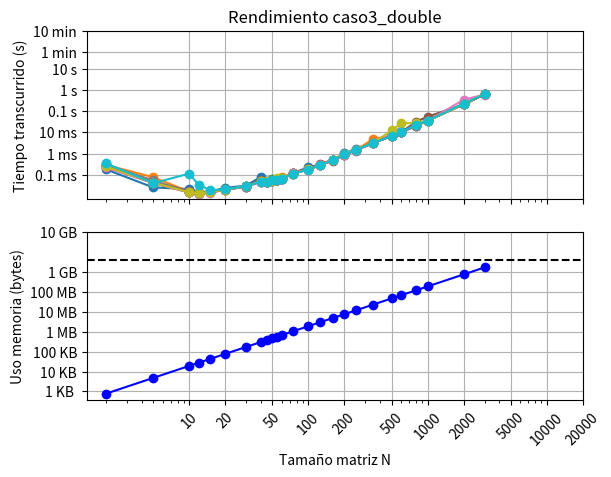

Here is the Python script that generated this plot:
# -*- coding: utf-8 -*-
"""
Created on Wed Aug 18 16:11:44 2021

@author: ignacio
"""

import matplotlib.pyplot as plt
from scipy import linalg
from time import perf_counter
import numpy as np
import scipy as sp

def matriz_laplaciana(N, t=np.double):    # funcion obtenida de clase
    e=np.eye(N)-np.eye(N,N,1)
    return t(e+e.T)


Ns = [2, 5, 10,12, 15, 20, 30, 40, 45, 50, 55, 60, 75, 100, 125, 160, 200, 250, 350, 500, 600, 800, 1000, 2000, 3000]

corridas = 10

for corrida in range(corridas):
    
    tiempo = []
    memoria = []
    
    name = (f"double3{corrida}.txt")

    fid = open(name,"w")
    
    for i in Ns:

        print(f"i = {i}")    
    
        A = matriz_laplaciana(i)
        
        t1 = perf_counter()

        A1 = linalg.inv(A, overwrite_a=True)
        
        t2 = perf_counter()

        dt = t2 - t1
        
        size = 3 * (i**2) * 64

        tiempo.append(dt) 
        memoria.append(size)
    
        fid.write(f"{i} {dt} {size}\n")
    
        print(f"Tiempo transcurrido = {dt} s")
        print(f"Mmoria usada = {size} bytes")

        fid.flush()
    
    
fid.close()

dim = []
tim = []
mem = []

for n in range(10):
    dimension = []
    time = []
    memory = []
    with open(f"double3{n}.txt", "r") as f:
        lineas = [linea.split() for linea in f]
        
    for i in lineas:
        dimension.append(int(i[0]))
        time.append(float(i[1]))
        memory.append(int(i[2]))
    
    dim.append(dimension)
    tim.append(time)
    mem.append(memory)

#Grafico superior

plt.subplot(2, 1, 1)
plt.plot(dim[0],tim[0],"-o")
plt.plot(dim[0],tim[1],"-o")
plt.plot(dim[0],tim[2],"-o")
plt.plot(dim[0],tim[3],"-o")
plt.plot(dim[0],tim[4],"-o")
plt.plot(dim[0],tim[5],"-o")
plt.plot(dim[0],tim[6],"-o")
plt.plot(dim[0],tim[7],"-o")
plt.plot(dim[0],tim[8],"-o")
plt.plot(dim[0],tim[9],"-o")
    
plt.yscale('log')
plt.xscale('log')

xticks = [10, 20, 50, 100, 200, 500, 1000, 2000, 5000, 10000, 20000]
xtext = ["", "", "", "", "", "", "", "", "", "", ""]

yticks = [0.1/1000, 1/1000, 10/1000, 0.1, 1, 10, 60, 600]
ytext = ["0.1 ms", "1 ms", "10 ms", "0.1 s", "1 s", "10 s", "1 min", "10 min"]

plt.yticks(yticks, ytext)
plt.xticks(xticks, xtext)

plt.title("Rendimiento caso3_double")
plt.ylabel("Tiempo transcurrido (s)")
plt.grid(True)

#Grafico inferior 

plt.subplot(2, 1, 2)

plt.plot(Ns,memoria,'-ob')

plt.yscale('log')
plt.xscale('log')

xticks = [10, 20, 50, 100, 200, 500, 1000, 2000, 5000, 10000, 20000]
xtext = [10, 20, 50, 100, 200, 500, 1000, 2000, 5000, 10000, 20000]

yticks = [1000,10000, 100000, 1000000, 10000000, 100000000, 1000000000, 100000000000]
ytext = ["1 KB ", "10 KB", "100 KB", "1 MB", "10 MB", "100 MB", "1 GB", "10 GB"]

plt.axhline(y=4000000000, linestyle="--",color="black") # RAM 4 GB

plt.yticks(yticks, ytext)
plt.xticks(xticks, xtext, rotation=45)

plt.xlabel("Tamaño matriz N")
plt.ylabel("Uso memoria (bytes)")
plt.grid(True)
plt.savefig("Rendimiento caso3_double.png")
